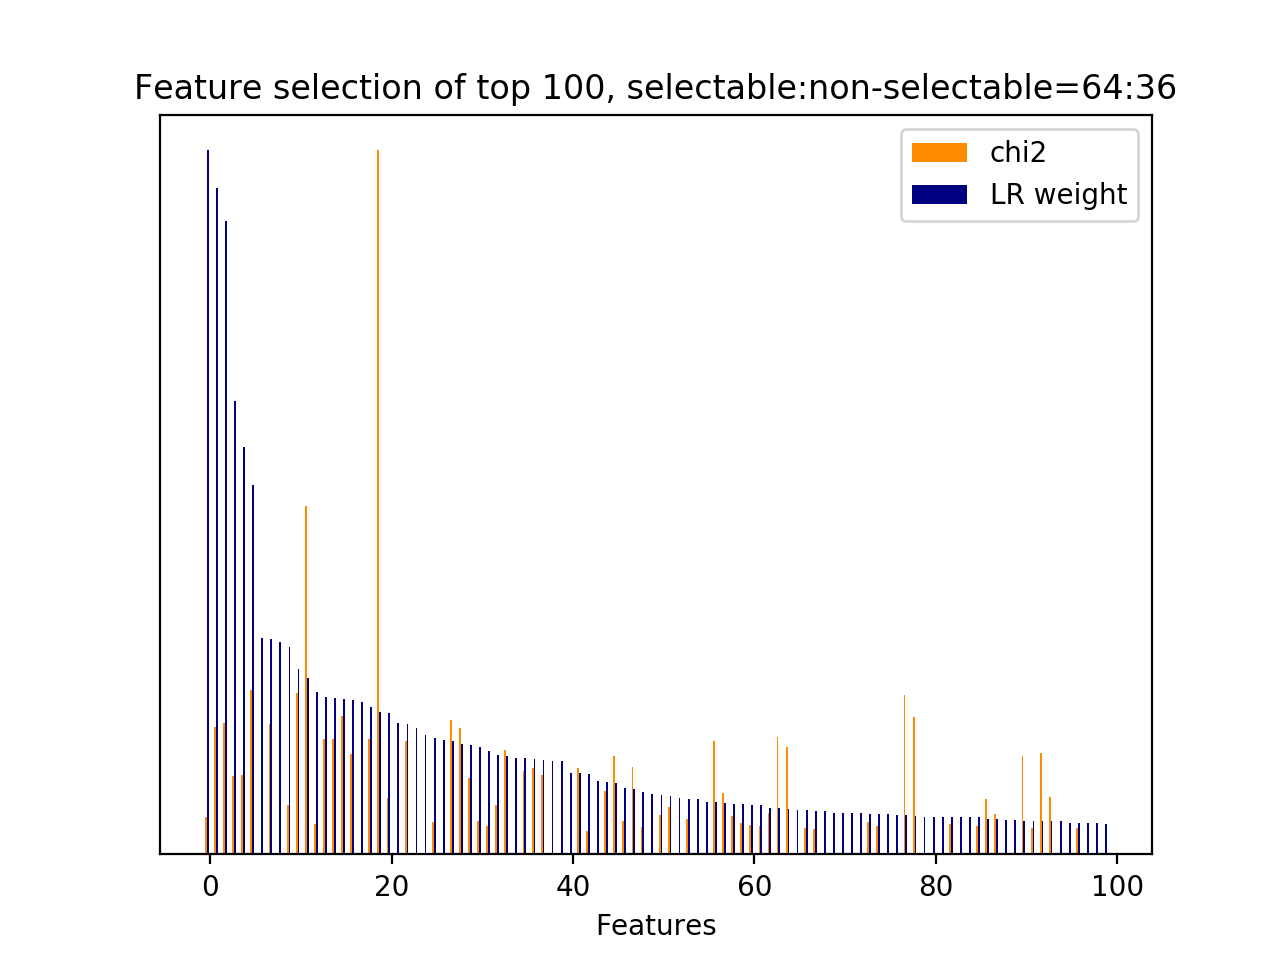

Source data for this figure (header and first rows):
id, name, prefix, chi2, chi2_rank, clf_weight, clf_weight_rank
7246, 4.1, b'4.1-ngram.next_system_utterance__didn', 80.27, 153, 1, 0
30, 3, b'3-time_feature__end_of_session', 272.2, 36, 0.9470, 1
31442, 5, b'5-phrase_feature__noun_phrases__next_s…, 279.5, 34, 0.9003, 2
44785, 7, b'7-syntactic_feature__root_word__next_s…, 168.1, 89, 0.6445, 3
29097, 5, b'5-phrase_feature__noun_phrases__next_s…, 169.3, 87, 0.5791, 4
36155, 5, b'5-phrase_feature__noun_phrases__next_s…, 351.7, 18, 0.5244, 5
47554, 7, b'7-syntactic_feature__next_root_words_o…, 0.0000, 521, 0.3077, 6
45201, 7, b'7-syntactic_feature__root_word__next_s…, 279.1, 35, 0.3054, 7
47538, 4.3.1, b'4.3.1-jaccard_similarity.next_user_utt…, 0.0000, 537, 0.3016, 8
44426, 7, b'7-syntactic_feature__root_word__curren…, 106.3, 115, 0.2943, 9
45135, 7, b'7-syntactic_feature__root_word__next_s…, 344.5, 20, 0.2638, 10
30962, 5, b'5-phrase_feature__noun_phrases__next_s…, 743.7, 9, 0.2506, 11
33732, 5, b'5-phrase_feature__noun_phrases__next_s…, 64.32, 208, 0.2307, 12
16927, 4.1, b'4.1-ngram.next_system_utterance__nyou …, 246.8, 44, 0.2231, 13
35566, 5, b'5-phrase_feature__noun_phrases__next_s…, 246.1, 46, 0.2217, 14
33052, 5, b'5-phrase_feature__noun_phrases__next_s…, 296, 30, 0.2206, 15
32339, 5, b'5-phrase_feature__noun_phrases__next_s…, 214.5, 70, 0.2189, 16
47547, 5, b'5-phrase_feature__next_noun_phrases__j…, 0.0000, 528, 0.2165, 17
16926, 4.1, b'4.1-ngram.next_system_utterance__nyou …, 246.8, 45, 0.2091, 18
34550, 5, b'5-phrase_feature__noun_phrases__next_s…, 1502, 0, 0.2025, 19
33105, 5, b'5-phrase_feature__noun_phrases__next_s…, 120.1, 108, 0.2010, 20
47026, 11.1, b'11.1-skipthought_feature.current_user_…, 0.0000, 354, 0.1871, 21
45479, 7, b'7-syntactic_feature__root_word__next_s…, 242, 47, 0.1858, 22
47024, 11.1, b'11.1-skipthought_feature.current_user_…, 0.0000, 356, 0.1797, 23
47033, 11.1, b'11.1-skipthought_feature.current_user_…, 0.0000, 347, 0.1696, 24
45392, 7, b'7-syntactic_feature__root_word__next_s…, 69.22, 188, 0.1658, 25
47545, 5, b'5-phrase_feature__next_noun_phrases__#…, 0.0000, 530, 0.1631, 26
43714, 7, b'7-syntactic_feature__obj_word__next_sy…, 285.7, 32, 0.1606, 27
43418, 7, b'7-syntactic_feature__obj_word__next_sy…, 270.5, 37, 0.1565, 28
33357, 5, b'5-phrase_feature__noun_phrases__next_s…, 162.9, 92, 0.1552, 29
31497, 5, b'5-phrase_feature__noun_phrases__next_s…, 71.72, 180, 0.1520, 30
43543, 7, b'7-syntactic_feature__obj_word__next_sy…, 59.75, 220, 0.1473, 31
34138, 5, b'5-phrase_feature__noun_phrases__next_s…, 105.3, 116, 0.1416, 32
7333, 4.1, b'4.1-ngram.next_system_utterance__disca…, 223, 54, 0.1393, 33
47537, 4.2.1, b'4.2.1-edit_distance.next_user_utteranc…, 0.0000, 538, 0.1376, 34
32038, 5, b'5-phrase_feature__noun_phrases__next_s…, 178, 84, 0.1363, 35
16646, 4.1, b'4.1-ngram.next_system_utterance__nfor …, 184.9, 81, 0.1356, 36
32474, 5, b'5-phrase_feature__noun_phrases__next_s…, 169.7, 86, 0.1342, 37
47037, 11.1, b'11.1-skipthought_feature.current_user_…, 0.0000, 343, 0.1333, 38
47034, 11.1, b'11.1-skipthought_feature.current_user_…, 0.0000, 346, 0.1320, 39
47027, 11.1, b'11.1-skipthought_feature.current_user_…, 0.0000, 353, 0.1160, 40
16645, 4.1, b'4.1-ngram.next_system_utterance__nfor', 184.9, 82, 0.1156, 41
6681, 4.1, b'4.1-ngram.next_system_utterance__could…, 50.96, 253, 0.1147, 42
47031, 11.1, b'11.1-skipthought_feature.current_user_…, 0.0000, 349, 0.1036, 43
23360, 4.1, b'4.1-ngram.next_user_utterance__discard…, 134.6, 102, 0.1032, 44
44639, 7, b'7-syntactic_feature__root_word__curren…, 209.9, 74, 0.1010, 45
43764, 7, b'7-syntactic_feature__obj_word__next_sy…, 70.87, 182, 0.0940, 46
33097, 5, b'5-phrase_feature__noun_phrases__next_s…, 185.9, 80, 0.0922, 47
45819, 7, b'7-syntactic_feature__root_word__next_s…, 58.43, 222, 0.0884, 48
47124, 11.1, b'11.1-skipthought_feature.current_user_…, 0.0000, 270, 0.0859, 49
45576, 7, b'7-syntactic_feature__root_word__next_s…, 85.11, 145, 0.0847, 50
45639, 7, b'7-syntactic_feature__root_word__next_s…, 101.6, 123, 0.0826, 51
47546, 5, b'5-phrase_feature__next_noun_phrases__h…, 0.0000, 529, 0.0804, 52
39137, 5, b'5-phrase_feature__noun_phrases__next_u…, 76.44, 162, 0.0793, 53
47553, 7, b'7-syntactic_feature__next_obj_words_ov…, 0.0000, 522, 0.0789, 54
47044, 11.1, b'11.1-skipthought_feature.current_user_…, 0.0000, 331, 0.0744, 55
33074, 5, b'5-phrase_feature__noun_phrases__next_s…, 241.9, 48, 0.0741, 56
46046, 7, b'7-syntactic_feature__root_word__next_u…, 130.3, 104, 0.0729, 57
43515, 7, b'7-syntactic_feature__obj_word__next_sy…, 82.88, 148, 0.0716, 58
33055, 5, b'5-phrase_feature__noun_phrases__next_s…, 66.3, 201, 0.0714, 59
... 729 more rows
